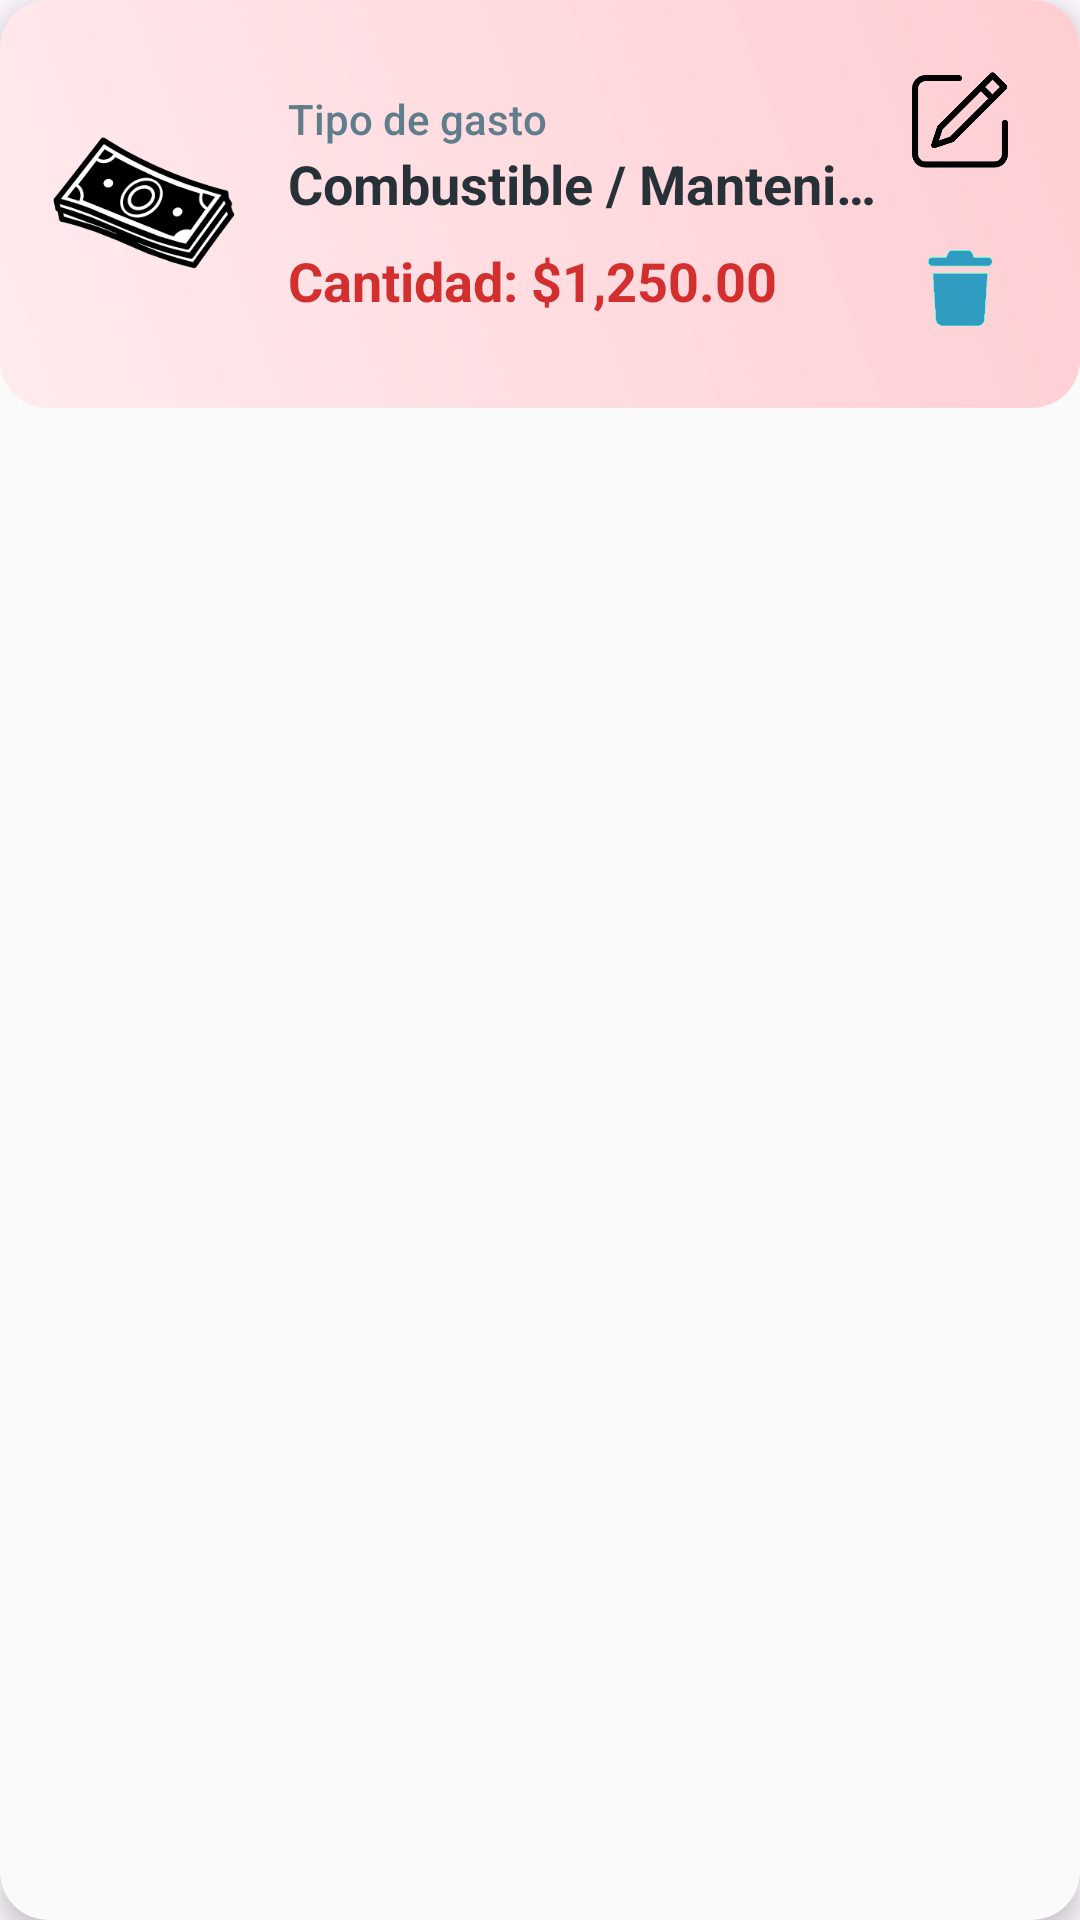

Produce the Android XML layout that renders to this screen, including the resource entries it uses.
<!-- AndroidManifest.xml: application theme Theme.Bupacas -->
<!-- res/layout/modelogastos.xml -->
<?xml version="1.0" encoding="utf-8"?>
<androidx.cardview.widget.CardView xmlns:android="http://schemas.android.com/apk/res/android"
    xmlns:app="http://schemas.android.com/apk/res-auto"
    android:layout_width="match_parent"
    android:layout_height="wrap_content"
    android:layout_marginHorizontal="12dp"
    android:layout_marginVertical="8dp"
    app:cardCornerRadius="16dp"
    app:cardElevation="5dp"
    app:cardBackgroundColor="#FAFAFA">

    <LinearLayout
        android:layout_width="match_parent"
        android:layout_height="wrap_content"
        android:orientation="horizontal"
        android:padding="16dp"
        android:gravity="center_vertical"
        android:background="@drawable/gradientgastos">

        <ImageView
            android:id="@+id/image_icon"
            android:layout_width="64dp"
            android:layout_height="64dp"
            android:src="@drawable/billete"
        android:scaleType="centerInside"
        android:contentDescription="Icono gasto"
        android:layout_marginEnd="16dp"/>

        <LinearLayout
            android:layout_width="0dp"
            android:layout_height="wrap_content"
            android:layout_weight="1"
            android:orientation="vertical">

            <TextView
                android:layout_width="wrap_content"
                android:layout_height="wrap_content"
                android:text="Tipo de gasto"
                android:textColor="#607D8B"
                android:textSize="14sp"
                android:fontFamily="sans-serif-medium"/>

            <TextView
                android:id="@+id/tv_tipo_gasto"
                android:layout_width="wrap_content"
                android:layout_height="wrap_content"
                android:text="Combustible / Mantenimiento"
                android:textColor="#263238"
                android:textSize="18sp"
                android:textStyle="bold"
                android:maxLines="1"
                android:ellipsize="end"/>

            <TextView
                android:id="@+id/tv_cantidad_gasto"
                android:layout_width="wrap_content"
                android:layout_height="wrap_content"
                android:layout_marginTop="8dp"
                android:text="Cantidad: $1,250.00"
                android:textColor="#D32F2F"
                android:textSize="18sp"
                android:textStyle="bold"/>
        </LinearLayout>

        <LinearLayout
            android:layout_width="wrap_content"
            android:layout_height="wrap_content"
            android:orientation="vertical"
            android:gravity="center_vertical">

            <ImageView
                android:id="@+id/edit"
                android:layout_width="48dp"
                android:layout_height="48dp"
                android:src="@drawable/editar"
                android:background="?attr/selectableItemBackgroundBorderless"
                android:contentDescription="Editar gasto"
                android:padding="8dp"/>

            <ImageView
                android:id="@+id/delete"
                android:layout_width="48dp"
                android:layout_height="48dp"
                android:layout_marginTop="8dp"
                android:src="@drawable/basurita3"
                android:background="?attr/selectableItemBackgroundBorderless"
                android:contentDescription="Eliminar gasto"
                android:padding="8dp"/>
        </LinearLayout>
    </LinearLayout>
</androidx.cardview.widget.CardView>
<!-- resources referenced by this layout -->
<resources>
  <!-- drawable basurita3: png bitmap (drawable, 12487 bytes) -->
  <!-- drawable billete: png bitmap (drawable, 17736 bytes) -->
  <!-- drawable editar: png bitmap (drawable, 6855 bytes) -->
  <!-- drawable gradientgastos (drawable) -->
  <?xml version="1.0" encoding="utf-8"?>
  <shape xmlns:android="http://schemas.android.com/apk/res/android">
      <gradient
          android:startColor="#FFEBEE"
      android:endColor="#FFCDD2"
      android:angle="45"/>
      <corners android:radius="16dp"/>
  </shape>
  <style name="Theme.Bupacas" parent="Base.Theme.Bupacas" />
  <style name="Base.Theme.Bupacas" parent="Theme.Material3.DayNight.NoActionBar">
          
          
      </style>
</resources>
